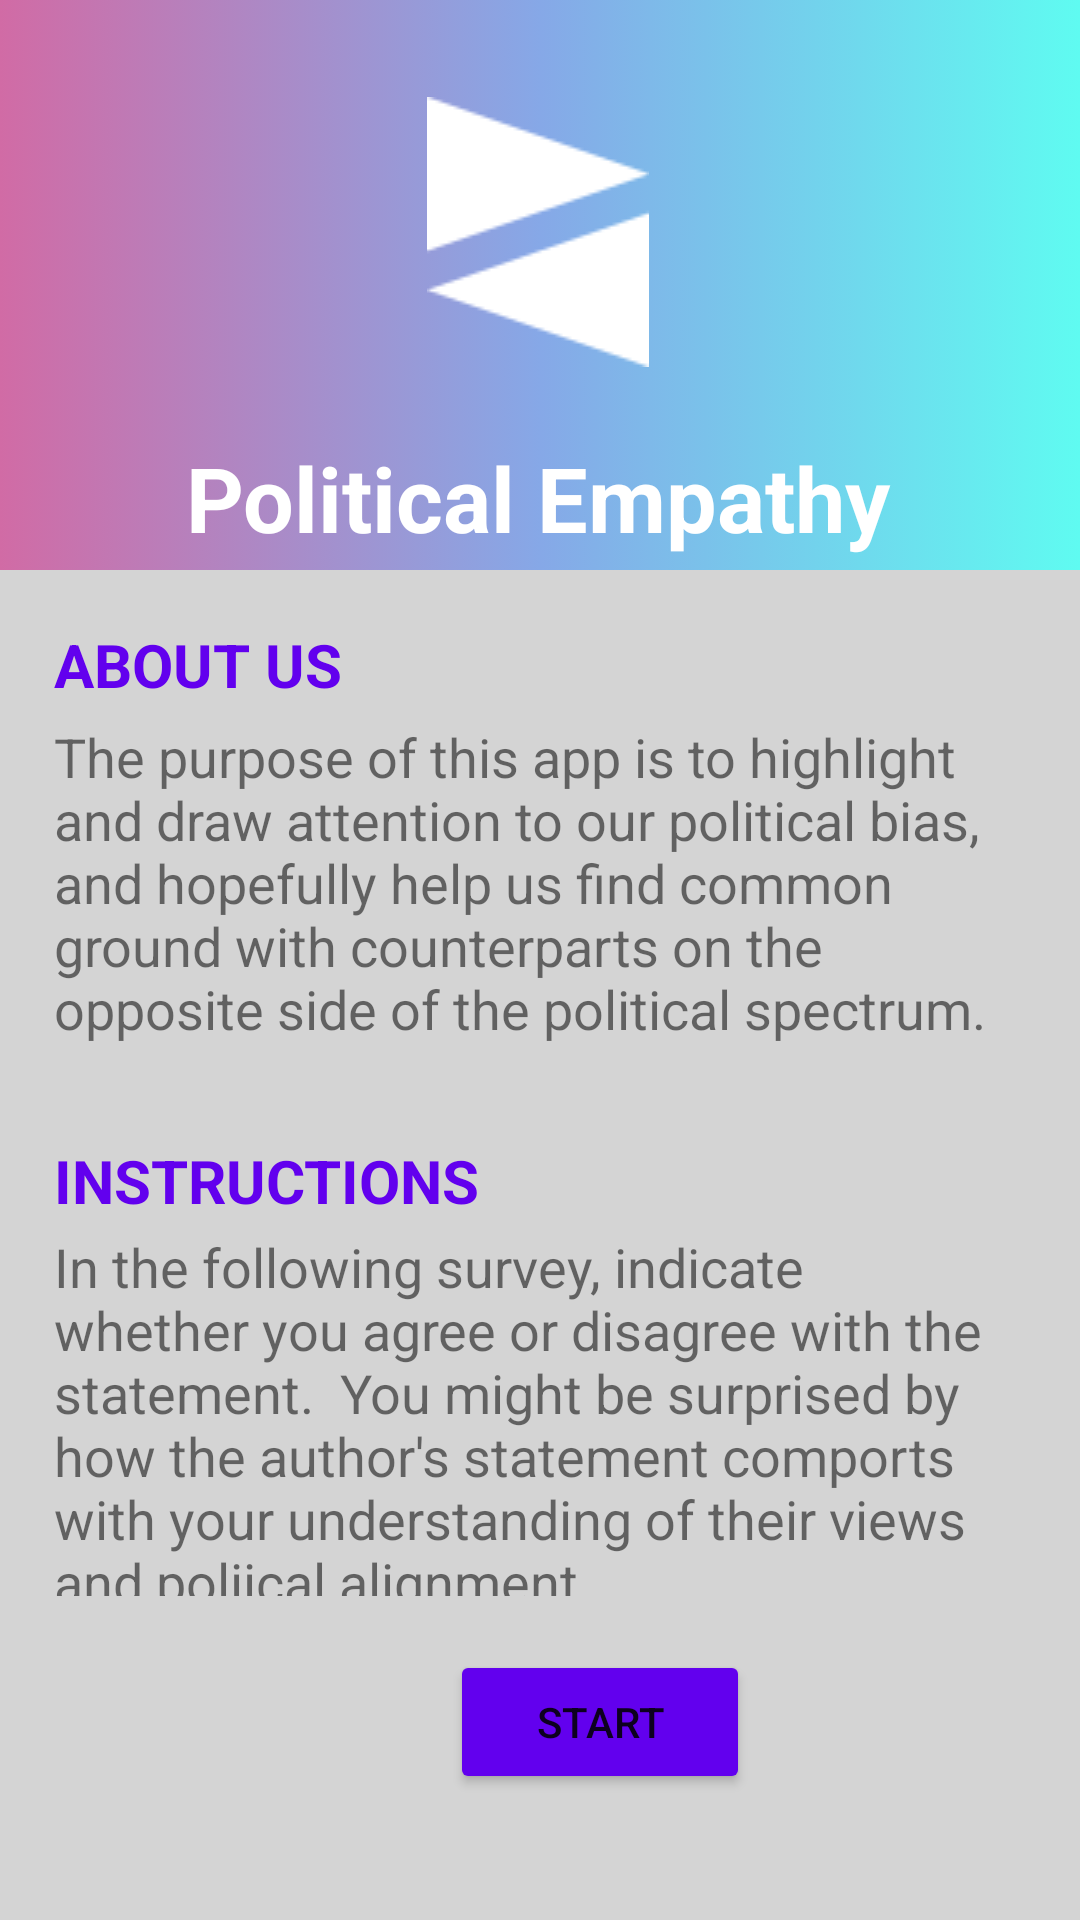

Android layout source for this screen:
<!-- AndroidManifest.xml: application theme Theme.PoliticalEmpathy -->
<!-- res/layout/activity_main.xml -->
<?xml version="1.0" encoding="utf-8"?>
<androidx.constraintlayout.widget.ConstraintLayout xmlns:android="http://schemas.android.com/apk/res/android"
    xmlns:app="http://schemas.android.com/apk/res-auto"
    xmlns:tools="http://schemas.android.com/tools"
    android:layout_width="match_parent"
    android:layout_height="match_parent"
    android:background="@drawable/gradient_background"
    tools:context=".MainActivity">

    <ImageView
        android:id="@+id/imageView2"
        android:layout_width="wrap_content"
        android:layout_height="wrap_content"
        android:contentDescription="@string/logo_arrows"
        app:layout_constraintBottom_toBottomOf="parent"
        app:layout_constraintEnd_toEndOf="parent"
        app:layout_constraintHorizontal_bias="0.498"
        app:layout_constraintStart_toStartOf="parent"
        app:layout_constraintTop_toTopOf="parent"
        app:layout_constraintVertical_bias="0.059"
        app:srcCompat="@drawable/fullwhiteicon" />

    <TextView
        android:id="@+id/main_title"
        android:layout_width="wrap_content"
        android:layout_height="wrap_content"
        android:gravity="center"
        android:text="@string/political_empathy"
        android:textColor="@color/white"
        android:textSize="30sp"
        android:textStyle="bold"
        app:layout_constraintBottom_toBottomOf="parent"
        app:layout_constraintEnd_toEndOf="parent"
        app:layout_constraintHorizontal_bias="0.497"
        app:layout_constraintStart_toStartOf="parent"
        app:layout_constraintTop_toBottomOf="@+id/imageView2"
        app:layout_constraintVertical_bias="0.049" />

    <LinearLayout
        android:layout_width="match_parent"
        android:layout_height="450dp"
        android:background="@color/lightgray"
        android:orientation="vertical"
        app:layout_constraintBottom_toBottomOf="parent"
        app:layout_constraintTop_toBottomOf="@+id/main_title"
        app:layout_constraintVertical_bias="1.0"
        tools:layout_editor_absoluteX="0dp">

        <TextView
            android:id="@+id/aboutheader"
            android:layout_width="wrap_content"
            android:layout_height="50dp"
            android:textStyle="bold"
            android:textColor="@color/design_default_color_primary"
            android:paddingLeft="18dp"
            android:paddingTop="18dp"
            android:paddingRight="18dp"
            android:textSize="20dp"
            android:text="ABOUT US" />
        <TextView
            android:id="@+id/aboutus"
            android:layout_width="wrap_content"
            android:layout_height="140dp"
            android:paddingLeft="18dp"
            android:paddingBottom="18dp"
            android:paddingRight="18dp"
            android:textSize="18dp"
            android:text="The purpose of this app is to highlight and draw attention to our political bias, and hopefully help us find common ground with counterparts on the opposite side of the political spectrum." />
        <TextView
            android:id="@+id/howtoheader"
            android:layout_width="wrap_content"
            android:layout_height="30dp"
            android:textStyle="bold"
            android:textColor="@color/design_default_color_primary"
            android:paddingLeft="18dp"
            android:paddingRight="18dp"
            android:textSize="20dp"
            android:text="INSTRUCTIONS" />
        <TextView
            android:id="@+id/aboutsurvey"
            android:layout_width="wrap_content"
            android:layout_height="140dp"
            android:paddingLeft="18dp"
            android:paddingBottom="18dp"
            android:paddingRight="18dp"
            android:textSize="18dp"
            android:text="In the following survey, indicate whether you agree or disagree with the statement.  You might be surprised by how the author's statement comports with your understanding of their views and poliical alignment." />
        <Button
            android:id="@+id/main_startButton"
            android:layout_width="100dp"
            android:layout_height="wrap_content"
            android:layout_marginLeft="150dp"
            android:layout_marginRight="150dp"
            android:gravity="center"
            android:foregroundGravity="center"
            android:backgroundTint="@color/design_default_color_primary"
            android:text="start" />


    </LinearLayout>

</androidx.constraintlayout.widget.ConstraintLayout>
<!-- resources referenced by this layout -->
<resources>
  <color name="lightgray">#D4D4D4</color>
  <color name="white">#FFFFFFFF</color>
  <!-- drawable fullwhiteicon: png bitmap (drawable, 1361 bytes) -->
  <!-- drawable gradient_background (drawable) -->
  <?xml version="1.0" encoding="utf-8"?>
  <selector xmlns:android="http://schemas.android.com/apk/res/android">
      <item>
          <shape>
              
              <gradient
                  android:startColor="#D16BA5"
                  android:centerColor="#86A8E7"
                  android:endColor="#5FFBF1"
                  android:type="linear" />
          </shape>
      </item>
  </selector>
  <string name="logo_arrows">logo arrows</string>
  <string name="political_empathy">Political Empathy</string>
  <style name="Theme.PoliticalEmpathy" parent="Theme.MaterialComponents.DayNight.NoActionBar">
          
          <item name="colorPrimary">#522E86</item>
          <item name="colorPrimaryVariant">#D16BA5</item>
          <item name="colorOnPrimary">@color/white</item>
          
          <item name="colorSecondary">#5FFBF1</item>
          <item name="colorSecondaryVariant">@color/teal_700</item>
          <item name="colorOnSecondary">@color/black</item>
          
          <item name="android:statusBarColor" tools:targetApi="l">?attr/colorPrimaryVariant</item>
          
      </style>
  <color name="teal_700">#FF018786</color>
  <color name="black">#FF000000</color>
</resources>
